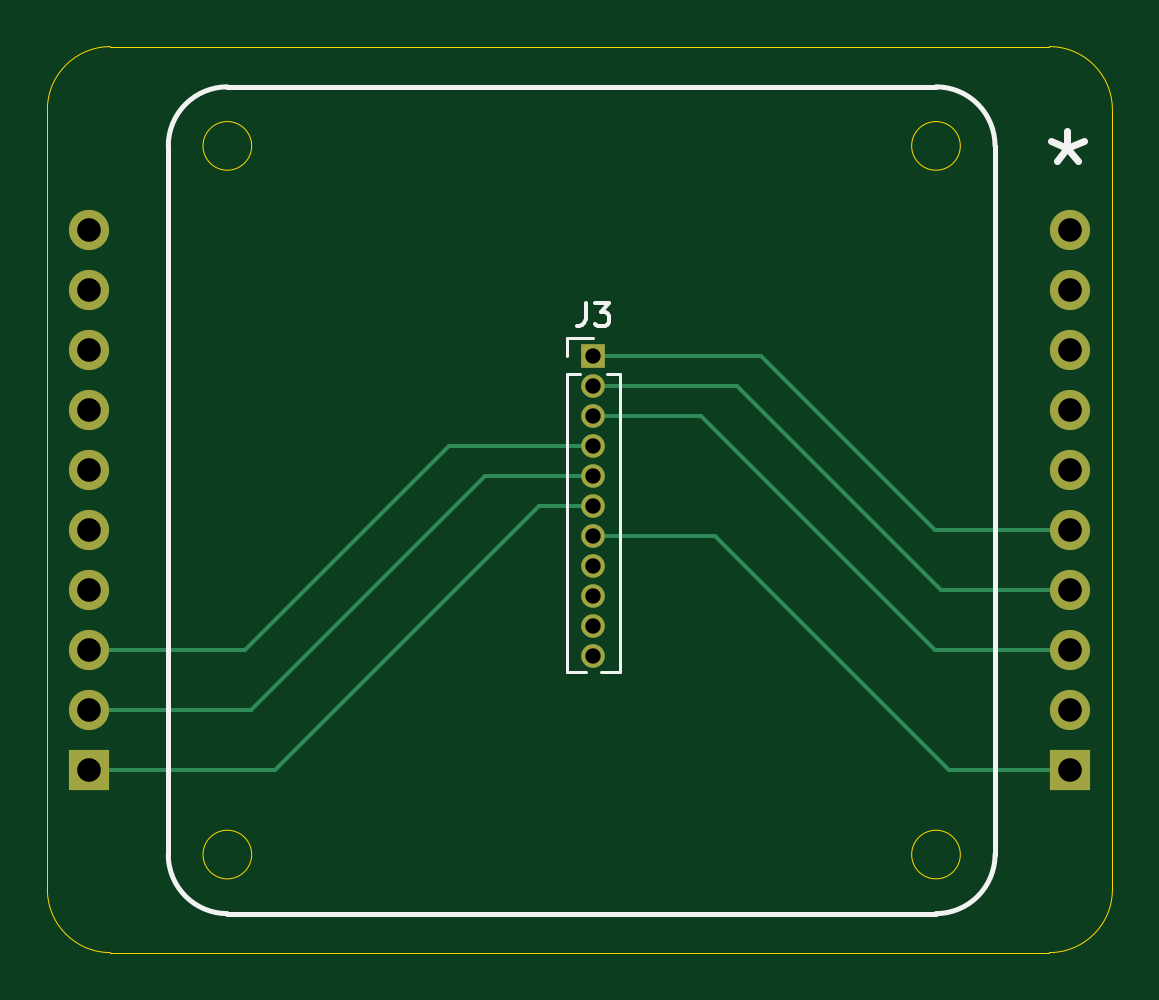
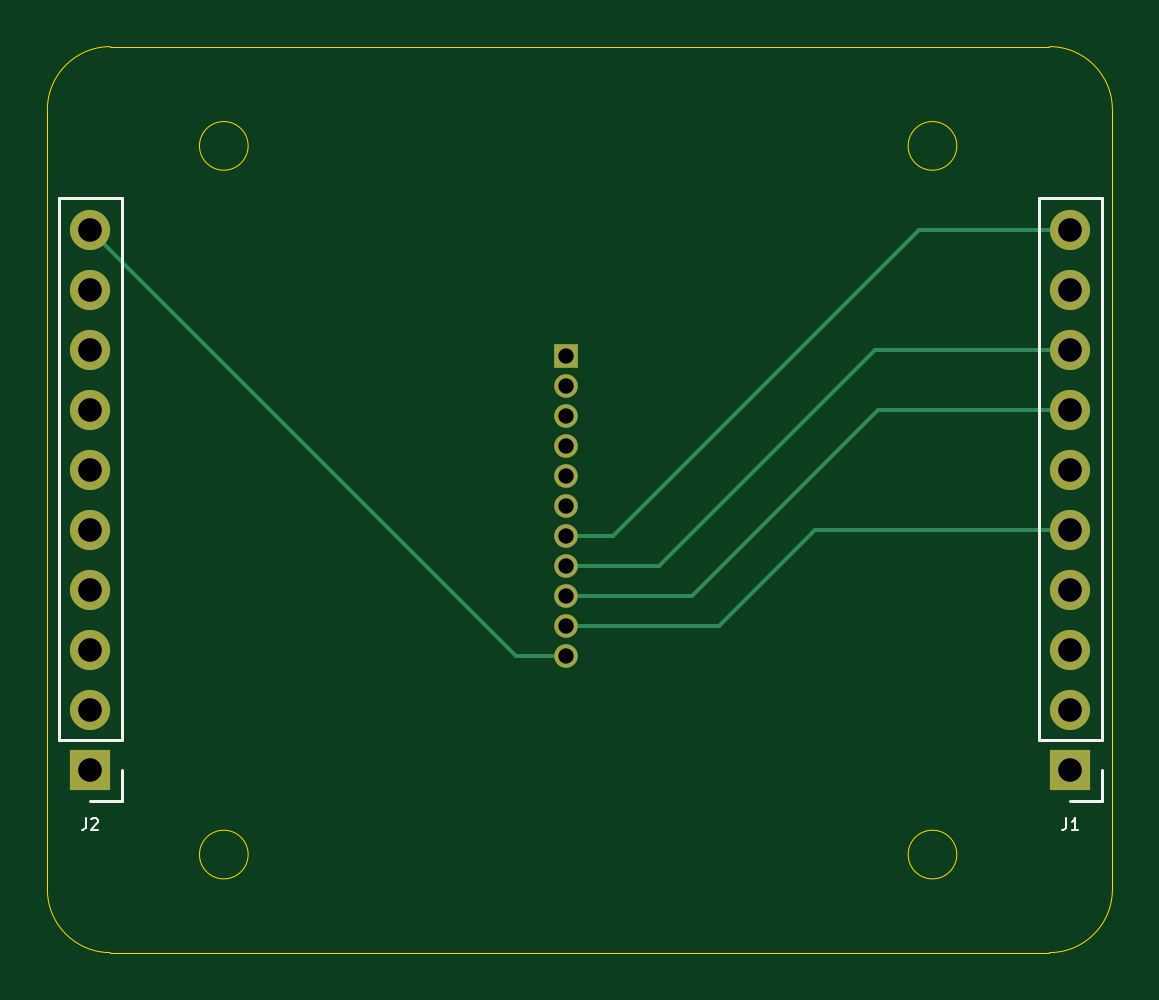
Circuit board: 11 layer files. Board 45.1 x 38.4 mm.
- bottom_copper: perovskite_router-B_Cu.gbr (3284 bytes)
- bottom_mask: perovskite_router-B_Mask.gbr (1452 bytes)
- paste: perovskite_router-B_Paste.gbr (467 bytes)
- bottom_silk: perovskite_router-B_SilkS.gbr (1962 bytes)
- outline: perovskite_router-Edge_Cuts.gbr (1419 bytes)
- top_copper: perovskite_router-F_Cu.gbr (3681 bytes)
- top_mask: perovskite_router-F_Mask.gbr (1452 bytes)
- paste: perovskite_router-F_Paste.gbr (467 bytes)
- top_silk: perovskite_router-F_SilkS.gbr (2197 bytes)
- drill: perovskite_router-NPTH.drl (271 bytes)
- drill: perovskite_router-PTH.drl (665 bytes)

=== bottom_copper: perovskite_router-B_Cu.gbr ===
%TF.GenerationSoftware,KiCad,Pcbnew,(5.1.10)-1*%
%TF.CreationDate,2023-09-09T18:44:11-05:00*%
%TF.ProjectId,perovskite_router,7065726f-7673-46b6-9974-655f726f7574,A*%
%TF.SameCoordinates,Original*%
%TF.FileFunction,Copper,L2,Bot*%
%TF.FilePolarity,Positive*%
%FSLAX46Y46*%
G04 Gerber Fmt 4.6, Leading zero omitted, Abs format (unit mm)*
G04 Created by KiCad (PCBNEW (5.1.10)-1) date 2023-09-09 18:44:11*
%MOMM*%
%LPD*%
G01*
G04 APERTURE LIST*
%TA.AperFunction,ComponentPad*%
%ADD10O,1.000000X1.000000*%
%TD*%
%TA.AperFunction,ComponentPad*%
%ADD11R,1.000000X1.000000*%
%TD*%
%TA.AperFunction,ComponentPad*%
%ADD12O,1.700000X1.700000*%
%TD*%
%TA.AperFunction,ComponentPad*%
%ADD13R,1.700000X1.700000*%
%TD*%
%TA.AperFunction,Conductor*%
%ADD14C,0.152400*%
%TD*%
G04 APERTURE END LIST*
D10*
%TO.P,J3,11*%
%TO.N,+3V3*%
X155702000Y-104394000D03*
%TO.P,J3,10*%
%TO.N,GND*%
X155702000Y-103124000D03*
%TO.P,J3,9*%
%TO.N,SCL*%
X155702000Y-101854000D03*
%TO.P,J3,8*%
%TO.N,SDA*%
X155702000Y-100584000D03*
%TO.P,J3,7*%
%TO.N,COMMON_1*%
X155702000Y-99314000D03*
%TO.P,J3,6*%
%TO.N,CELL_1*%
X155702000Y-98044000D03*
%TO.P,J3,5*%
%TO.N,CELL_2*%
X155702000Y-96774000D03*
%TO.P,J3,4*%
%TO.N,CELL_3*%
X155702000Y-95504000D03*
%TO.P,J3,3*%
%TO.N,CELL_6*%
X155702000Y-94234000D03*
%TO.P,J3,2*%
%TO.N,CELL_5*%
X155702000Y-92964000D03*
D11*
%TO.P,J3,1*%
%TO.N,CELL_4*%
X155702000Y-91694000D03*
%TD*%
D12*
%TO.P,J2,10*%
%TO.N,+3V3*%
X175866000Y-86360000D03*
%TO.P,J2,9*%
%TO.N,A0*%
X175866000Y-88900000D03*
%TO.P,J2,8*%
%TO.N,A1*%
X175866000Y-91440000D03*
%TO.P,J2,7*%
%TO.N,A2*%
X175866000Y-93980000D03*
%TO.P,J2,6*%
%TO.N,Net-(J2-Pad6)*%
X175866000Y-96520000D03*
%TO.P,J2,5*%
%TO.N,CELL_4*%
X175866000Y-99060000D03*
%TO.P,J2,4*%
%TO.N,CELL_5*%
X175866000Y-101600000D03*
%TO.P,J2,3*%
%TO.N,CELL_6*%
X175866000Y-104140000D03*
%TO.P,J2,2*%
%TO.N,Net-(J2-Pad2)*%
X175866000Y-106680000D03*
D13*
%TO.P,J2,1*%
%TO.N,COMMON_1*%
X175866000Y-109220000D03*
%TD*%
D12*
%TO.P,J1,10*%
%TO.N,COMMON_1*%
X134366000Y-86360000D03*
%TO.P,J1,9*%
%TO.N,Net-(J1-Pad9)*%
X134366000Y-88900000D03*
%TO.P,J1,8*%
%TO.N,SDA*%
X134366000Y-91440000D03*
%TO.P,J1,7*%
%TO.N,SCL*%
X134366000Y-93980000D03*
%TO.P,J1,6*%
%TO.N,ALERT*%
X134366000Y-96520000D03*
%TO.P,J1,5*%
%TO.N,GND*%
X134366000Y-99060000D03*
%TO.P,J1,4*%
%TO.N,Net-(J1-Pad4)*%
X134366000Y-101600000D03*
%TO.P,J1,3*%
%TO.N,CELL_3*%
X134366000Y-104140000D03*
%TO.P,J1,2*%
%TO.N,CELL_2*%
X134366000Y-106680000D03*
D13*
%TO.P,J1,1*%
%TO.N,CELL_1*%
X134366000Y-109220000D03*
%TD*%
D14*
%TO.N,GND*%
X155702000Y-103124000D02*
X149225000Y-103124000D01*
X145161000Y-99060000D02*
X134366000Y-99060000D01*
X149225000Y-103124000D02*
X145161000Y-99060000D01*
%TO.N,+3V3*%
X175866000Y-86360000D02*
X157832000Y-104394000D01*
X157832000Y-104394000D02*
X155702000Y-104394000D01*
%TO.N,SDA*%
X155702000Y-100584000D02*
X151765000Y-100584000D01*
X142621000Y-91440000D02*
X134366000Y-91440000D01*
X151765000Y-100584000D02*
X142621000Y-91440000D01*
%TO.N,SCL*%
X155702000Y-101854000D02*
X150368000Y-101854000D01*
X142494000Y-93980000D02*
X134366000Y-93980000D01*
X150368000Y-101854000D02*
X142494000Y-93980000D01*
%TO.N,COMMON_1*%
X134366000Y-86360000D02*
X140779500Y-86360000D01*
X153733500Y-99314000D02*
X155702000Y-99314000D01*
X140779500Y-86360000D02*
X153733500Y-99314000D01*
%TD*%
M02*

=== bottom_mask: perovskite_router-B_Mask.gbr ===
%TF.GenerationSoftware,KiCad,Pcbnew,(5.1.10)-1*%
%TF.CreationDate,2023-09-09T18:44:11-05:00*%
%TF.ProjectId,perovskite_router,7065726f-7673-46b6-9974-655f726f7574,A*%
%TF.SameCoordinates,Original*%
%TF.FileFunction,Soldermask,Bot*%
%TF.FilePolarity,Negative*%
%FSLAX46Y46*%
G04 Gerber Fmt 4.6, Leading zero omitted, Abs format (unit mm)*
G04 Created by KiCad (PCBNEW (5.1.10)-1) date 2023-09-09 18:44:11*
%MOMM*%
%LPD*%
G01*
G04 APERTURE LIST*
%ADD10O,1.000000X1.000000*%
%ADD11R,1.000000X1.000000*%
%ADD12O,1.700000X1.700000*%
%ADD13R,1.700000X1.700000*%
G04 APERTURE END LIST*
D10*
%TO.C,J3*%
X155702000Y-104394000D03*
X155702000Y-103124000D03*
X155702000Y-101854000D03*
X155702000Y-100584000D03*
X155702000Y-99314000D03*
X155702000Y-98044000D03*
X155702000Y-96774000D03*
X155702000Y-95504000D03*
X155702000Y-94234000D03*
X155702000Y-92964000D03*
D11*
X155702000Y-91694000D03*
%TD*%
D12*
%TO.C,J2*%
X175866000Y-86360000D03*
X175866000Y-88900000D03*
X175866000Y-91440000D03*
X175866000Y-93980000D03*
X175866000Y-96520000D03*
X175866000Y-99060000D03*
X175866000Y-101600000D03*
X175866000Y-104140000D03*
X175866000Y-106680000D03*
D13*
X175866000Y-109220000D03*
%TD*%
D12*
%TO.C,J1*%
X134366000Y-86360000D03*
X134366000Y-88900000D03*
X134366000Y-91440000D03*
X134366000Y-93980000D03*
X134366000Y-96520000D03*
X134366000Y-99060000D03*
X134366000Y-101600000D03*
X134366000Y-104140000D03*
X134366000Y-106680000D03*
D13*
X134366000Y-109220000D03*
%TD*%
M02*

=== paste: perovskite_router-B_Paste.gbr ===
%TF.GenerationSoftware,KiCad,Pcbnew,(5.1.10)-1*%
%TF.CreationDate,2023-09-09T18:44:11-05:00*%
%TF.ProjectId,perovskite_router,7065726f-7673-46b6-9974-655f726f7574,A*%
%TF.SameCoordinates,Original*%
%TF.FileFunction,Paste,Bot*%
%TF.FilePolarity,Positive*%
%FSLAX46Y46*%
G04 Gerber Fmt 4.6, Leading zero omitted, Abs format (unit mm)*
G04 Created by KiCad (PCBNEW (5.1.10)-1) date 2023-09-09 18:44:11*
%MOMM*%
%LPD*%
G01*
G04 APERTURE LIST*
G04 APERTURE END LIST*
M02*

=== bottom_silk: perovskite_router-B_SilkS.gbr ===
%TF.GenerationSoftware,KiCad,Pcbnew,(5.1.10)-1*%
%TF.CreationDate,2023-09-09T18:44:11-05:00*%
%TF.ProjectId,perovskite_router,7065726f-7673-46b6-9974-655f726f7574,A*%
%TF.SameCoordinates,Original*%
%TF.FileFunction,Legend,Bot*%
%TF.FilePolarity,Positive*%
%FSLAX46Y46*%
G04 Gerber Fmt 4.6, Leading zero omitted, Abs format (unit mm)*
G04 Created by KiCad (PCBNEW (5.1.10)-1) date 2023-09-09 18:44:11*
%MOMM*%
%LPD*%
G01*
G04 APERTURE LIST*
%ADD10C,0.120000*%
%ADD11C,0.100000*%
G04 APERTURE END LIST*
D10*
%TO.C,J2*%
X174536000Y-110550000D02*
X175866000Y-110550000D01*
X174536000Y-109220000D02*
X174536000Y-110550000D01*
X174536000Y-107950000D02*
X177196000Y-107950000D01*
X177196000Y-107950000D02*
X177196000Y-85030000D01*
X174536000Y-107950000D02*
X174536000Y-85030000D01*
X174536000Y-85030000D02*
X177196000Y-85030000D01*
%TO.C,J1*%
X133036000Y-110550000D02*
X134366000Y-110550000D01*
X133036000Y-109220000D02*
X133036000Y-110550000D01*
X133036000Y-107950000D02*
X135696000Y-107950000D01*
X135696000Y-107950000D02*
X135696000Y-85030000D01*
X133036000Y-107950000D02*
X133036000Y-85030000D01*
X133036000Y-85030000D02*
X135696000Y-85030000D01*
%TO.C,J2*%
D11*
X176032666Y-111276190D02*
X176032666Y-111633333D01*
X176056476Y-111704761D01*
X176104095Y-111752380D01*
X176175523Y-111776190D01*
X176223142Y-111776190D01*
X175818380Y-111323809D02*
X175794571Y-111300000D01*
X175746952Y-111276190D01*
X175627904Y-111276190D01*
X175580285Y-111300000D01*
X175556476Y-111323809D01*
X175532666Y-111371428D01*
X175532666Y-111419047D01*
X175556476Y-111490476D01*
X175842190Y-111776190D01*
X175532666Y-111776190D01*
%TO.C,J1*%
X134532666Y-111276190D02*
X134532666Y-111633333D01*
X134556476Y-111704761D01*
X134604095Y-111752380D01*
X134675523Y-111776190D01*
X134723142Y-111776190D01*
X134032666Y-111776190D02*
X134318380Y-111776190D01*
X134175523Y-111776190D02*
X134175523Y-111276190D01*
X134223142Y-111347619D01*
X134270761Y-111395238D01*
X134318380Y-111419047D01*
%TD*%
M02*

=== outline: perovskite_router-Edge_Cuts.gbr ===
%TF.GenerationSoftware,KiCad,Pcbnew,(5.1.10)-1*%
%TF.CreationDate,2023-09-09T18:44:11-05:00*%
%TF.ProjectId,perovskite_router,7065726f-7673-46b6-9974-655f726f7574,A*%
%TF.SameCoordinates,Original*%
%TF.FileFunction,Profile,NP*%
%FSLAX46Y46*%
G04 Gerber Fmt 4.6, Leading zero omitted, Abs format (unit mm)*
G04 Created by KiCad (PCBNEW (5.1.10)-1) date 2023-09-09 18:44:11*
%MOMM*%
%LPD*%
G01*
G04 APERTURE LIST*
%TA.AperFunction,Profile*%
%ADD10C,0.050000*%
%TD*%
G04 APERTURE END LIST*
D10*
X177673000Y-114300000D02*
G75*
G02*
X175006000Y-116967000I-2667000J0D01*
G01*
X175006000Y-78613000D02*
G75*
G02*
X177673000Y-81280000I0J-2667000D01*
G01*
X132588000Y-81280000D02*
G75*
G02*
X135255000Y-78613000I2667000J0D01*
G01*
X135255000Y-116967000D02*
G75*
G02*
X132588000Y-114300000I0J2667000D01*
G01*
X135255000Y-116967000D02*
X175006000Y-116967000D01*
X132588000Y-110998000D02*
X132588000Y-114300000D01*
X177673000Y-110998000D02*
X177673000Y-114300000D01*
X177673000Y-81280000D02*
X177673000Y-110998000D01*
X135255000Y-78613000D02*
X175006000Y-78613000D01*
X132588000Y-110998000D02*
X132588000Y-81280000D01*
X171235004Y-82816000D02*
G75*
G03*
X171235004Y-82816000I-1030000J0D01*
G01*
X171235004Y-112816000D02*
G75*
G03*
X171235004Y-112816000I-1030000J0D01*
G01*
X141235004Y-82816000D02*
G75*
G03*
X141235004Y-82816000I-1030000J0D01*
G01*
X141235004Y-112816000D02*
G75*
G03*
X141235004Y-112816000I-1030000J0D01*
G01*
M02*

=== top_copper: perovskite_router-F_Cu.gbr ===
%TF.GenerationSoftware,KiCad,Pcbnew,(5.1.10)-1*%
%TF.CreationDate,2023-09-09T18:44:11-05:00*%
%TF.ProjectId,perovskite_router,7065726f-7673-46b6-9974-655f726f7574,A*%
%TF.SameCoordinates,Original*%
%TF.FileFunction,Copper,L1,Top*%
%TF.FilePolarity,Positive*%
%FSLAX46Y46*%
G04 Gerber Fmt 4.6, Leading zero omitted, Abs format (unit mm)*
G04 Created by KiCad (PCBNEW (5.1.10)-1) date 2023-09-09 18:44:11*
%MOMM*%
%LPD*%
G01*
G04 APERTURE LIST*
%TA.AperFunction,ComponentPad*%
%ADD10O,1.000000X1.000000*%
%TD*%
%TA.AperFunction,ComponentPad*%
%ADD11R,1.000000X1.000000*%
%TD*%
%TA.AperFunction,ComponentPad*%
%ADD12O,1.700000X1.700000*%
%TD*%
%TA.AperFunction,ComponentPad*%
%ADD13R,1.700000X1.700000*%
%TD*%
%TA.AperFunction,Conductor*%
%ADD14C,0.152400*%
%TD*%
G04 APERTURE END LIST*
D10*
%TO.P,J3,11*%
%TO.N,+3V3*%
X155702000Y-104394000D03*
%TO.P,J3,10*%
%TO.N,GND*%
X155702000Y-103124000D03*
%TO.P,J3,9*%
%TO.N,SCL*%
X155702000Y-101854000D03*
%TO.P,J3,8*%
%TO.N,SDA*%
X155702000Y-100584000D03*
%TO.P,J3,7*%
%TO.N,COMMON_1*%
X155702000Y-99314000D03*
%TO.P,J3,6*%
%TO.N,CELL_1*%
X155702000Y-98044000D03*
%TO.P,J3,5*%
%TO.N,CELL_2*%
X155702000Y-96774000D03*
%TO.P,J3,4*%
%TO.N,CELL_3*%
X155702000Y-95504000D03*
%TO.P,J3,3*%
%TO.N,CELL_6*%
X155702000Y-94234000D03*
%TO.P,J3,2*%
%TO.N,CELL_5*%
X155702000Y-92964000D03*
D11*
%TO.P,J3,1*%
%TO.N,CELL_4*%
X155702000Y-91694000D03*
%TD*%
D12*
%TO.P,J2,10*%
%TO.N,+3V3*%
X175866000Y-86360000D03*
%TO.P,J2,9*%
%TO.N,A0*%
X175866000Y-88900000D03*
%TO.P,J2,8*%
%TO.N,A1*%
X175866000Y-91440000D03*
%TO.P,J2,7*%
%TO.N,A2*%
X175866000Y-93980000D03*
%TO.P,J2,6*%
%TO.N,Net-(J2-Pad6)*%
X175866000Y-96520000D03*
%TO.P,J2,5*%
%TO.N,CELL_4*%
X175866000Y-99060000D03*
%TO.P,J2,4*%
%TO.N,CELL_5*%
X175866000Y-101600000D03*
%TO.P,J2,3*%
%TO.N,CELL_6*%
X175866000Y-104140000D03*
%TO.P,J2,2*%
%TO.N,Net-(J2-Pad2)*%
X175866000Y-106680000D03*
D13*
%TO.P,J2,1*%
%TO.N,COMMON_1*%
X175866000Y-109220000D03*
%TD*%
D12*
%TO.P,J1,10*%
%TO.N,COMMON_1*%
X134366000Y-86360000D03*
%TO.P,J1,9*%
%TO.N,Net-(J1-Pad9)*%
X134366000Y-88900000D03*
%TO.P,J1,8*%
%TO.N,SDA*%
X134366000Y-91440000D03*
%TO.P,J1,7*%
%TO.N,SCL*%
X134366000Y-93980000D03*
%TO.P,J1,6*%
%TO.N,ALERT*%
X134366000Y-96520000D03*
%TO.P,J1,5*%
%TO.N,GND*%
X134366000Y-99060000D03*
%TO.P,J1,4*%
%TO.N,Net-(J1-Pad4)*%
X134366000Y-101600000D03*
%TO.P,J1,3*%
%TO.N,CELL_3*%
X134366000Y-104140000D03*
%TO.P,J1,2*%
%TO.N,CELL_2*%
X134366000Y-106680000D03*
D13*
%TO.P,J1,1*%
%TO.N,CELL_1*%
X134366000Y-109220000D03*
%TD*%
D14*
%TO.N,CELL_3*%
X155702000Y-95504000D02*
X149606000Y-95504000D01*
X140970000Y-104140000D02*
X134366000Y-104140000D01*
X149606000Y-95504000D02*
X140970000Y-104140000D01*
%TO.N,CELL_2*%
X155702000Y-96774000D02*
X151130000Y-96774000D01*
X141224000Y-106680000D02*
X134366000Y-106680000D01*
X151130000Y-96774000D02*
X141224000Y-106680000D01*
%TO.N,CELL_1*%
X155702000Y-98044000D02*
X153416000Y-98044000D01*
X142240000Y-109220000D02*
X134366000Y-109220000D01*
X153416000Y-98044000D02*
X142240000Y-109220000D01*
%TO.N,CELL_4*%
X155702000Y-91694000D02*
X162814000Y-91694000D01*
X170180000Y-99060000D02*
X175866000Y-99060000D01*
X162814000Y-91694000D02*
X170180000Y-99060000D01*
%TO.N,CELL_5*%
X155702000Y-92964000D02*
X161798000Y-92964000D01*
X170434000Y-101600000D02*
X175866000Y-101600000D01*
X161798000Y-92964000D02*
X170434000Y-101600000D01*
%TO.N,CELL_6*%
X155702000Y-94234000D02*
X160274000Y-94234000D01*
X170180000Y-104140000D02*
X175866000Y-104140000D01*
X160274000Y-94234000D02*
X170180000Y-104140000D01*
%TO.N,COMMON_1*%
X155702000Y-99314000D02*
X160845500Y-99314000D01*
X170751500Y-109220000D02*
X175866000Y-109220000D01*
X160845500Y-99314000D02*
X170751500Y-109220000D01*
%TD*%
M02*

=== top_mask: perovskite_router-F_Mask.gbr ===
%TF.GenerationSoftware,KiCad,Pcbnew,(5.1.10)-1*%
%TF.CreationDate,2023-09-09T18:44:11-05:00*%
%TF.ProjectId,perovskite_router,7065726f-7673-46b6-9974-655f726f7574,A*%
%TF.SameCoordinates,Original*%
%TF.FileFunction,Soldermask,Top*%
%TF.FilePolarity,Negative*%
%FSLAX46Y46*%
G04 Gerber Fmt 4.6, Leading zero omitted, Abs format (unit mm)*
G04 Created by KiCad (PCBNEW (5.1.10)-1) date 2023-09-09 18:44:11*
%MOMM*%
%LPD*%
G01*
G04 APERTURE LIST*
%ADD10O,1.000000X1.000000*%
%ADD11R,1.000000X1.000000*%
%ADD12O,1.700000X1.700000*%
%ADD13R,1.700000X1.700000*%
G04 APERTURE END LIST*
D10*
%TO.C,J3*%
X155702000Y-104394000D03*
X155702000Y-103124000D03*
X155702000Y-101854000D03*
X155702000Y-100584000D03*
X155702000Y-99314000D03*
X155702000Y-98044000D03*
X155702000Y-96774000D03*
X155702000Y-95504000D03*
X155702000Y-94234000D03*
X155702000Y-92964000D03*
D11*
X155702000Y-91694000D03*
%TD*%
D12*
%TO.C,J2*%
X175866000Y-86360000D03*
X175866000Y-88900000D03*
X175866000Y-91440000D03*
X175866000Y-93980000D03*
X175866000Y-96520000D03*
X175866000Y-99060000D03*
X175866000Y-101600000D03*
X175866000Y-104140000D03*
X175866000Y-106680000D03*
D13*
X175866000Y-109220000D03*
%TD*%
D12*
%TO.C,J1*%
X134366000Y-86360000D03*
X134366000Y-88900000D03*
X134366000Y-91440000D03*
X134366000Y-93980000D03*
X134366000Y-96520000D03*
X134366000Y-99060000D03*
X134366000Y-101600000D03*
X134366000Y-104140000D03*
X134366000Y-106680000D03*
D13*
X134366000Y-109220000D03*
%TD*%
M02*

=== paste: perovskite_router-F_Paste.gbr ===
%TF.GenerationSoftware,KiCad,Pcbnew,(5.1.10)-1*%
%TF.CreationDate,2023-09-09T18:44:11-05:00*%
%TF.ProjectId,perovskite_router,7065726f-7673-46b6-9974-655f726f7574,A*%
%TF.SameCoordinates,Original*%
%TF.FileFunction,Paste,Top*%
%TF.FilePolarity,Positive*%
%FSLAX46Y46*%
G04 Gerber Fmt 4.6, Leading zero omitted, Abs format (unit mm)*
G04 Created by KiCad (PCBNEW (5.1.10)-1) date 2023-09-09 18:44:11*
%MOMM*%
%LPD*%
G01*
G04 APERTURE LIST*
G04 APERTURE END LIST*
M02*

=== top_silk: perovskite_router-F_SilkS.gbr ===
%TF.GenerationSoftware,KiCad,Pcbnew,(5.1.10)-1*%
%TF.CreationDate,2023-09-09T18:44:11-05:00*%
%TF.ProjectId,perovskite_router,7065726f-7673-46b6-9974-655f726f7574,A*%
%TF.SameCoordinates,Original*%
%TF.FileFunction,Legend,Top*%
%TF.FilePolarity,Positive*%
%FSLAX46Y46*%
G04 Gerber Fmt 4.6, Leading zero omitted, Abs format (unit mm)*
G04 Created by KiCad (PCBNEW (5.1.10)-1) date 2023-09-09 18:44:11*
%MOMM*%
%LPD*%
G01*
G04 APERTURE LIST*
%ADD10C,0.300000*%
%ADD11C,0.200000*%
%ADD12C,0.120000*%
%ADD13C,0.150000*%
G04 APERTURE END LIST*
D10*
X175768000Y-82177142D02*
X175768000Y-82891428D01*
X175053714Y-82605714D02*
X175768000Y-82891428D01*
X176482285Y-82605714D01*
X175339428Y-83462857D02*
X175768000Y-82891428D01*
X176196571Y-83462857D01*
D11*
X137705004Y-82816000D02*
G75*
G02*
X140205004Y-80316000I2500000J0D01*
G01*
X140205004Y-115316000D02*
G75*
G02*
X137705004Y-112816000I0J2500000D01*
G01*
X172705004Y-112816000D02*
X172705004Y-82816000D01*
X170205004Y-80316000D02*
G75*
G02*
X172705004Y-82816000I0J-2500000D01*
G01*
X140205004Y-115316000D02*
X170205004Y-115316000D01*
X170205004Y-80316000D02*
X140205004Y-80316000D01*
X172705004Y-112816000D02*
G75*
G02*
X170205004Y-115316000I-2500000J0D01*
G01*
X137705004Y-82816000D02*
X137705004Y-112816000D01*
D12*
%TO.C,J3*%
X154592000Y-90934000D02*
X155702000Y-90934000D01*
X154592000Y-91694000D02*
X154592000Y-90934000D01*
X156265471Y-92454000D02*
X156812000Y-92454000D01*
X154592000Y-92454000D02*
X155138529Y-92454000D01*
X156812000Y-92454000D02*
X156812000Y-105089000D01*
X154592000Y-92454000D02*
X154592000Y-105089000D01*
X156009530Y-105089000D02*
X156812000Y-105089000D01*
X154592000Y-105089000D02*
X155394470Y-105089000D01*
D13*
X155368666Y-89451380D02*
X155368666Y-90165666D01*
X155321047Y-90308523D01*
X155225809Y-90403761D01*
X155082952Y-90451380D01*
X154987714Y-90451380D01*
X155749619Y-89451380D02*
X156368666Y-89451380D01*
X156035333Y-89832333D01*
X156178190Y-89832333D01*
X156273428Y-89879952D01*
X156321047Y-89927571D01*
X156368666Y-90022809D01*
X156368666Y-90260904D01*
X156321047Y-90356142D01*
X156273428Y-90403761D01*
X156178190Y-90451380D01*
X155892476Y-90451380D01*
X155797238Y-90403761D01*
X155749619Y-90356142D01*
%TD*%
M02*

=== drill: perovskite_router-NPTH.drl ===
M48
; DRILL file {KiCad (5.1.10)-1} date 09/09/23 18:44:13
; FORMAT={-:-/ absolute / inch / decimal}
; #@! TF.CreationDate,2023-09-09T18:44:13-05:00
; #@! TF.GenerationSoftware,Kicad,Pcbnew,(5.1.10)-1
; #@! TF.FileFunction,NonPlated,1,2,NPTH
FMAT,2
INCH
%
G90
G05
T0
M30

=== drill: perovskite_router-PTH.drl ===
M48
; DRILL file {KiCad (5.1.10)-1} date 09/09/23 18:44:13
; FORMAT={-:-/ absolute / inch / decimal}
; #@! TF.CreationDate,2023-09-09T18:44:13-05:00
; #@! TF.GenerationSoftware,Kicad,Pcbnew,(5.1.10)-1
; #@! TF.FileFunction,Plated,1,2,PTH
FMAT,2
INCH
T1C0.0256
T2C0.0394
%
G90
G05
T1
X6.13Y-3.61
X6.13Y-3.66
X6.13Y-3.71
X6.13Y-3.76
X6.13Y-3.81
X6.13Y-3.86
X6.13Y-3.91
X6.13Y-3.96
X6.13Y-4.01
X6.13Y-4.06
X6.13Y-4.11
T2
X5.29Y-3.4
X5.29Y-3.5
X5.29Y-3.6
X5.29Y-3.7
X5.29Y-3.8
X5.29Y-3.9
X5.29Y-4.0
X5.29Y-4.1
X5.29Y-4.2
X5.29Y-4.3
X6.9239Y-3.4
X6.9239Y-3.5
X6.9239Y-3.6
X6.9239Y-3.7
X6.9239Y-3.8
X6.9239Y-3.9
X6.9239Y-4.0
X6.9239Y-4.1
X6.9239Y-4.2
X6.9239Y-4.3
T0
M30
